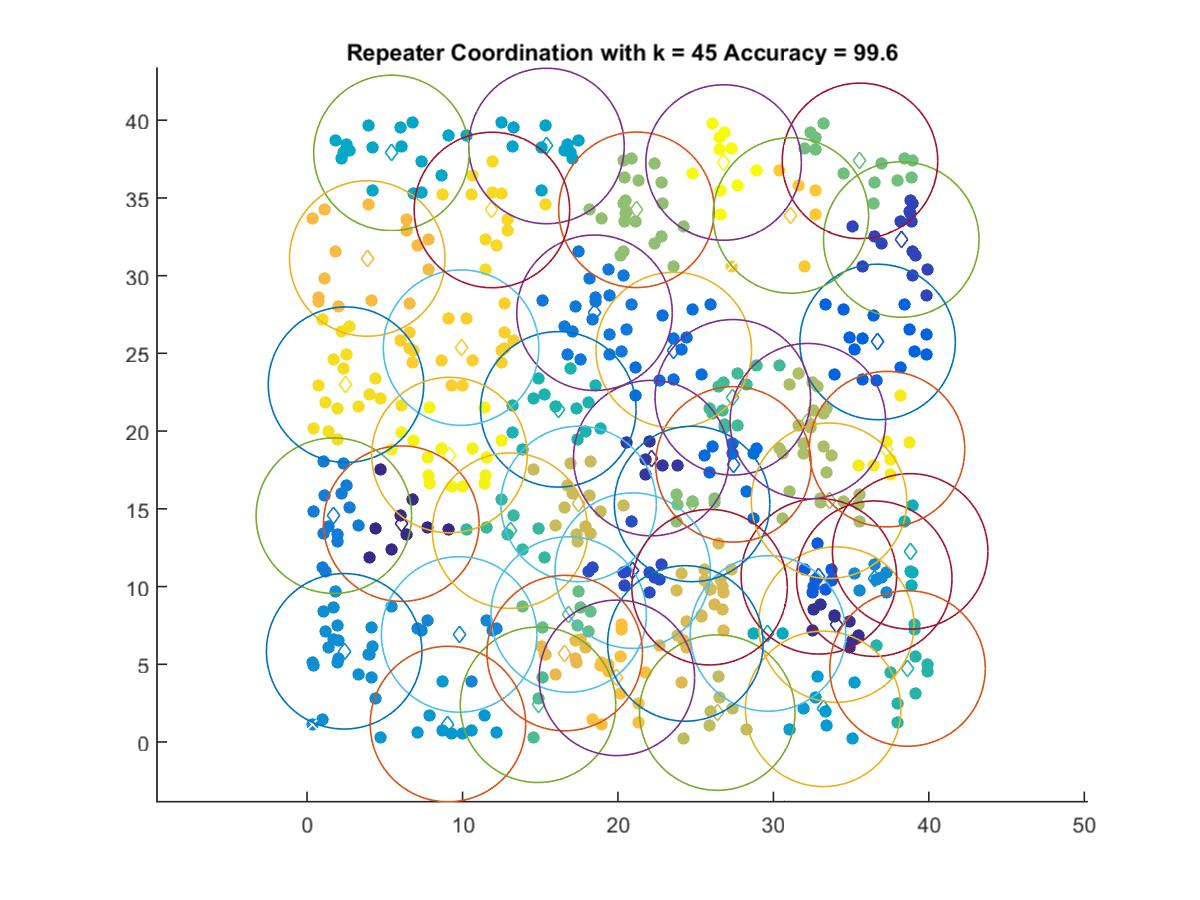

Data behind this chart, as committed beside it:
6.0626, 14.047
34.04, 7.551
22.14, 18.26
38.22, 32.32
20.95, 11.02
32.92, 10.66
36.7, 25.73
27.43, 17.86
23.59, 25.21
18.49, 27.61
1.722, 14.56
9.784, 6.918
36.49, 10.51
2.387, 5.834
9.063, 1.155
33.2, 2.131
15.4, 38.34
5.428, 37.9
29.65, 6.981
38.8, 12.26
16.16, 21.4
38.63, 4.726
13.06, 13.6
27.39, 22.17
14.86, 2.394
16.83, 8.202
35.57, 37.38
24.77, 15.31
21.19, 34.23
33.58, 15.52
32.21, 20.64
26.39, 1.891
17.47, 15.31
25.89, 9.958
24.34, 6.339
16.57, 5.719
3.873, 31.1
19.93, 4.126
31.12, 33.87
9.906, 25.37
11.89, 34.22
2.504, 22.98
37.31, 18.84
9.16, 18.46
26.8, 37.28
